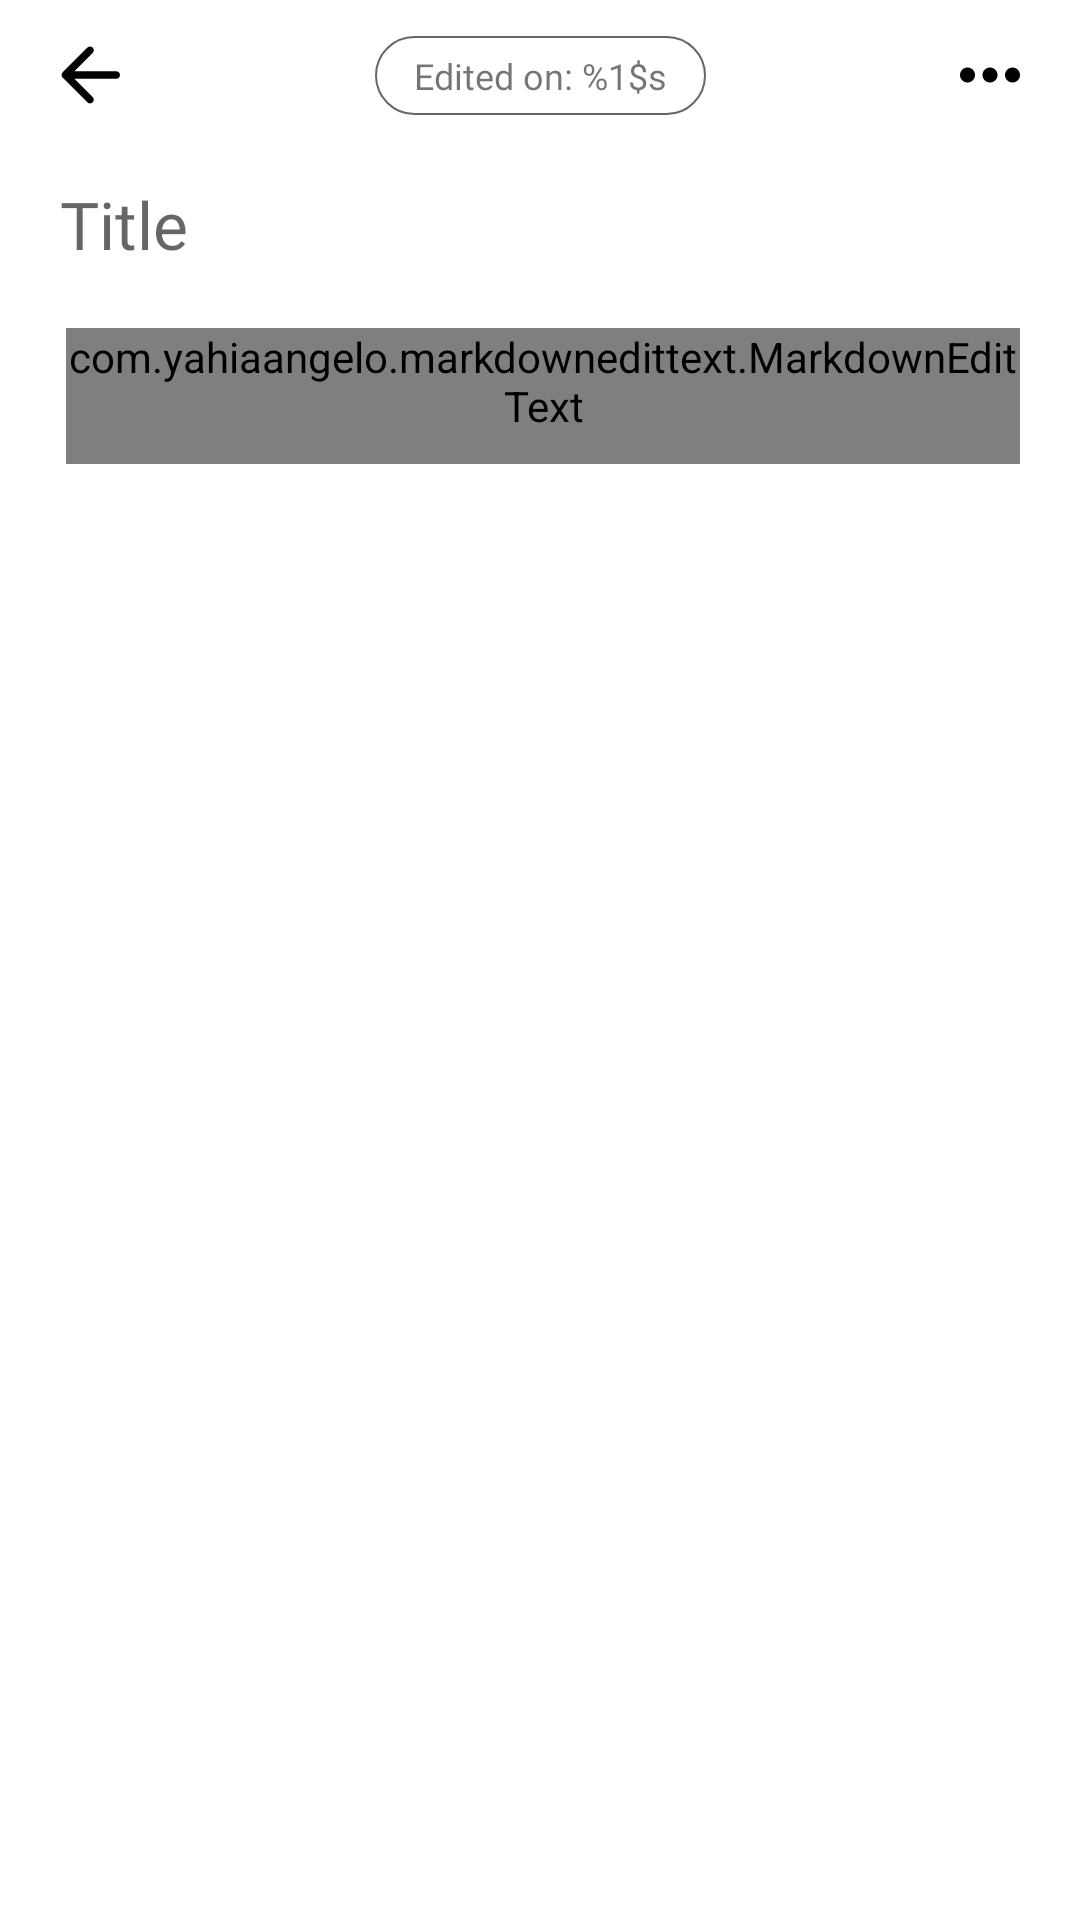

Here is an Android app screen rendered from its layout file. Give the layout XML and the strings, colors and styles it references.
<!-- AndroidManifest.xml: application theme AppTheme -->
<!-- res/layout/fragment_note_content.xml -->
<?xml version="1.0" encoding="utf-8"?>
<androidx.constraintlayout.widget.ConstraintLayout xmlns:android="http://schemas.android.com/apk/res/android"
    xmlns:app="http://schemas.android.com/apk/res-auto"
    xmlns:tools="http://schemas.android.com/tools"
    android:layout_width="match_parent"
    android:layout_height="match_parent"
    android:id="@+id/noteContentFragmentParent"
    tools:context=".ui.fragments.NoteContentFragment">

    <androidx.constraintlayout.widget.ConstraintLayout
        android:id="@+id/toolbarFragmentNoteContent"
        android:layout_width="match_parent"
        android:layout_height="50dp"
        app:layout_constraintEnd_toEndOf="parent"
        app:layout_constraintStart_toStartOf="parent"
        app:layout_constraintTop_toTopOf="parent">

        <ImageView
            android:id="@+id/backBtn"
            android:layout_width="wrap_content"
            android:layout_height="wrap_content"
            android:layout_marginStart="15dp"
            android:background="?attr/selectableItemBackgroundBorderless"
            android:clickable="true"
            android:contentDescription="@string/back"
            android:focusable="true"
            android:paddingTop="5dp"
            android:paddingEnd="5dp"
            android:paddingBottom="5dp"
            android:src="@drawable/ic_round_arrow_back_24"
            app:layout_constraintBottom_toBottomOf="parent"
            app:layout_constraintStart_toStartOf="parent"
            app:layout_constraintTop_toTopOf="parent"
            tools:ignore="RtlSymmetry" />

        <com.google.android.material.textview.MaterialTextView
            android:id="@+id/lastEdited"
            android:layout_width="wrap_content"
            android:layout_height="wrap_content"
            android:layout_centerInParent="true"
            android:background="@drawable/date_rounded"
            android:fontFamily="@font/google_sans_regular"
            android:paddingStart="13dp"
            android:paddingTop="5dp"
            android:paddingEnd="13dp"
            android:paddingBottom="5dp"
            android:text="@string/edited_on"
            android:textSize="12sp"
            app:layout_constraintBottom_toBottomOf="parent"
            app:layout_constraintEnd_toStartOf="@+id/noteOptionsMenu"
            app:layout_constraintStart_toEndOf="@+id/backBtn"
            app:layout_constraintTop_toTopOf="parent"
            tools:ignore="RelativeOverlap" />

        <ImageView
            android:id="@+id/noteOptionsMenu"
            android:layout_width="wrap_content"
            android:layout_height="wrap_content"
            android:background="?attr/selectableItemBackgroundBorderless"
            android:clickable="true"
            android:layout_marginEnd="15dp"
            android:contentDescription="@string/save"
            android:focusable="true"
            android:paddingStart="5dp"
            android:paddingTop="5dp"
            android:paddingBottom="5dp"
            android:src="@drawable/ic_baseline_more_horiz_24"
            app:layout_constraintBottom_toBottomOf="parent"
            app:layout_constraintEnd_toEndOf="parent"
            app:layout_constraintTop_toTopOf="parent"
            tools:ignore="RtlSymmetry" />

    </androidx.constraintlayout.widget.ConstraintLayout>

    <androidx.core.widget.NestedScrollView
        android:id="@id/scrollView"
        android:layout_width="match_parent"
        android:layout_height="0dp"
        android:fillViewport="true"
        app:layout_constraintBottom_toTopOf="@+id/bottomBar"
        app:layout_constraintEnd_toEndOf="parent"
        app:layout_constraintStart_toStartOf="parent"
        app:layout_constraintTop_toBottomOf="@+id/toolbarFragmentNoteContent">

        <LinearLayout
            android:layout_width="match_parent"
            android:layout_height="match_parent"
            android:orientation="vertical">

            <ImageView
                android:id="@+id/noteImage"
                android:layout_width="match_parent"
                android:layout_height="wrap_content"
                android:adjustViewBounds="true"
                android:contentDescription="@string/noteContentImage"
                android:visibility="gone" />

            <EditText
                android:id="@+id/etTitle"
                android:layout_width="match_parent"
                android:layout_height="wrap_content"
                android:layout_marginStart="20dp"
                android:layout_marginTop="10dp"
                android:layout_marginEnd="20dp"
                android:layout_marginBottom="10dp"
                android:background="@null"
                android:fontFamily="@font/google_sans_medium"
                android:hint="@string/title"
                android:importantForAutofill="no"
                android:inputType="none"
                android:textSize="22sp" />

            <com.yahiaangelo.markdownedittext.MarkdownEditText
                android:id="@+id/etNoteContent"
                android:layout_width="match_parent"
                android:layout_height="wrap_content"
                android:layout_marginStart="22dp"
                android:layout_marginTop="10dp"
                android:layout_marginEnd="20dp"
                android:background="@null"
                android:fontFamily="@font/google_sans_regular"
                android:hint="@string/note"
                android:importantForAutofill="no"
                android:inputType="none"
                android:paddingBottom="10dp"
                android:textSize="16sp" />

        </LinearLayout>

    </androidx.core.widget.NestedScrollView>

    <LinearLayout
        android:id="@+id/bottomBar"
        android:layout_width="match_parent"
        android:layout_height="50dp"
        android:gravity="center_horizontal"
        android:visibility="gone"
        app:layout_constraintStart_toStartOf="parent"
        app:layout_constraintEnd_toEndOf="parent"
        app:layout_constraintBottom_toBottomOf="parent"
        android:orientation="horizontal">

        <com.yahiaangelo.markdownedittext.MarkdownStylesBar
            android:id="@+id/styleBar"
            android:layout_width="wrap_content"
            android:layout_height="wrap_content"
            android:layout_marginStart="10dp"
            android:layout_marginEnd="10dp"
            android:layout_marginBottom="6dp"
            android:elevation="5dp"
            android:paddingStart="10dp"
            tools:ignore="RtlSymmetry" />

    </LinearLayout>

</androidx.constraintlayout.widget.ConstraintLayout>
<!-- resources referenced by this layout -->
<resources>
  <!-- drawable date_rounded (drawable) -->
  <?xml version="1.0" encoding="utf-8"?>
  <shape xmlns:android="http://schemas.android.com/apk/res/android"
      android:shape="rectangle">
      <corners android:radius="80dp" />
      <size
          android:width="90dp"
          android:height="20dp" />
      <stroke
          android:color="?attr/colorControlNormal"
          android:width="0.8dp"/>
  </shape>
  <!-- drawable ic_baseline_more_horiz_24 (drawable) -->
  <vector android:height="30dp"
      android:tint="@android:color/black"
      android:viewportHeight="24"
      android:viewportWidth="24"
      android:width="30dp"
      xmlns:android="http://schemas.android.com/apk/res/android">
      <path
          android:fillColor="@android:color/white"
          android:pathData="M6,10c-1.1,0 -2,0.9 -2,2s0.9,2 2,2 2,-0.9 2,-2 -0.9,-2 -2,-2zM18,10c-1.1,0 -2,0.9 -2,2s0.9,2 2,2 2,-0.9 2,-2 -0.9,-2 -2,-2zM12,10c-1.1,0 -2,0.9 -2,2s0.9,2 2,2 2,-0.9 2,-2 -0.9,-2 -2,-2z" />
  </vector>
  <!-- drawable ic_round_arrow_back_24 (drawable) -->
  <vector android:height="30dp" android:tint="@android:color/black"
      android:viewportHeight="24" android:viewportWidth="24"
      android:width="30dp" xmlns:android="http://schemas.android.com/apk/res/android">
      <path android:fillColor="@android:color/white" android:pathData="M19,11H7.83l4.88,-4.88c0.39,-0.39 0.39,-1.03 0,-1.42 -0.39,-0.39 -1.02,-0.39 -1.41,0l-6.59,6.59c-0.39,0.39 -0.39,1.02 0,1.41l6.59,6.59c0.39,0.39 1.02,0.39 1.41,0 0.39,-0.39 0.39,-1.02 0,-1.41L7.83,13H19c0.55,0 1,-0.45 1,-1s-0.45,-1 -1,-1z"/>
  </vector>
  <string name="back">back</string>
  <string name="edited_on">Edited on: %1$s</string>
  <string name="note">Note</string>
  <string name="noteContentImage">NoteContentImage</string>
  <string name="save">save</string>
  <string name="title">Title</string>
  <style name="AppTheme" parent="Theme.MaterialComponents.Light.NoActionBar">
          
          <item name="colorPrimary">@color/colorPrimary</item>
          <item name="colorPrimaryDark">@color/colorPrimaryDark</item>
          <item name="colorAccent">@color/colorAccent</item>
          <item name="android:windowLightStatusBar">true</item>
          <item name="android:windowContentTransitions">true</item>
          <item name="android:statusBarColor">@android:color/white</item>
      </style>
  <color name="colorPrimary">#262627</color>
  <color name="colorPrimaryDark">#3700B3</color>
  <color name="colorAccent">#151515</color>
</resources>
